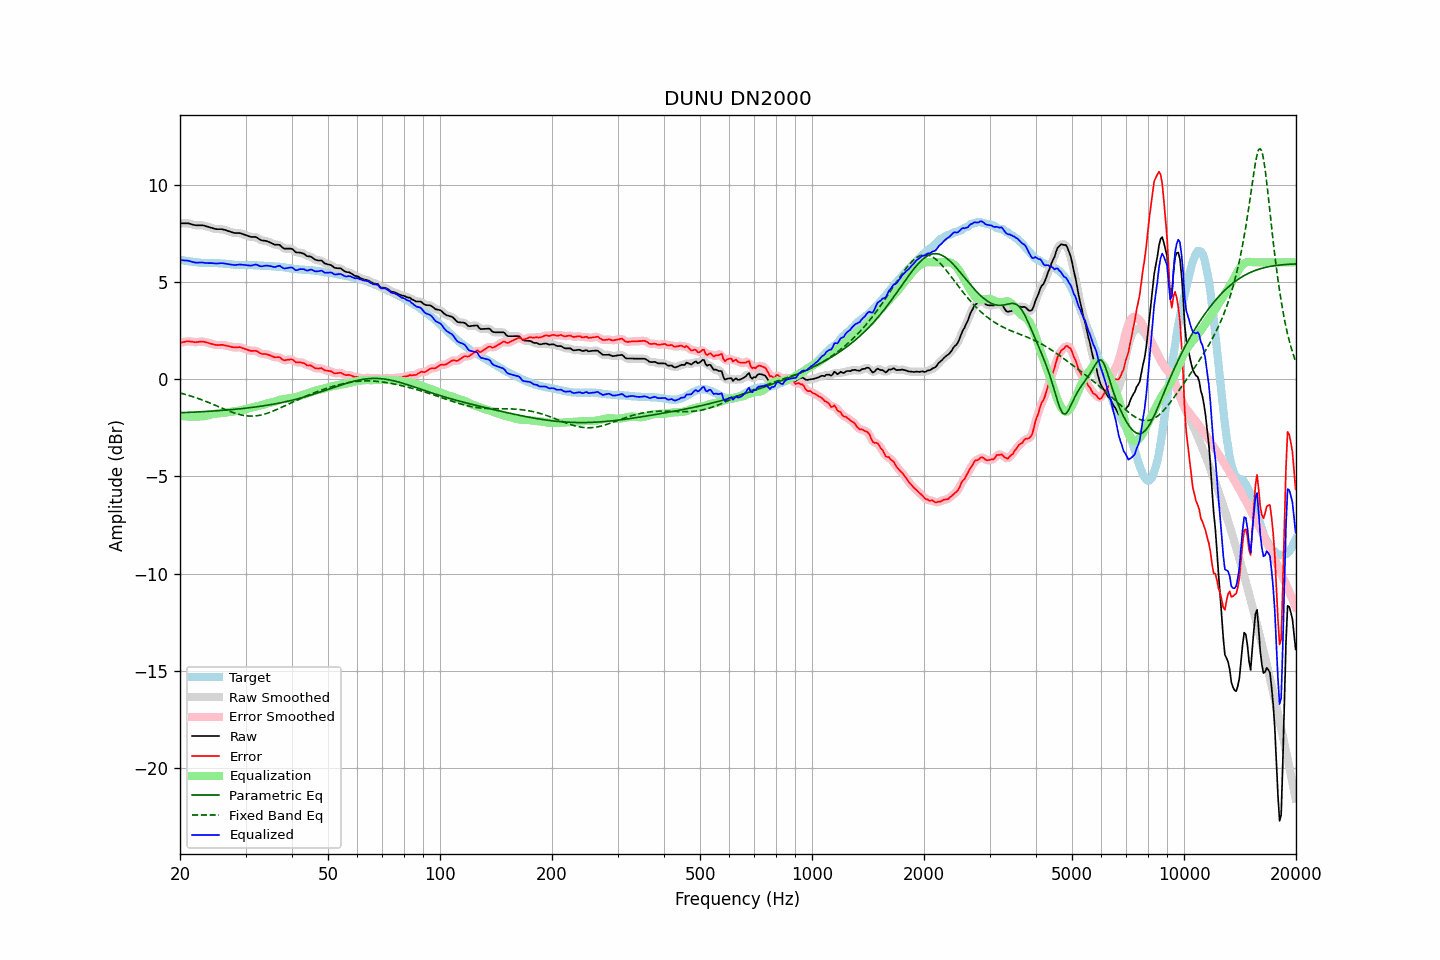

Data behind this chart, as committed beside it:
frequency, raw, error, smoothed, error_smoothed, equalization, parametric_eq, fixed_band_eq, equalized_raw, equalized_smoothed, target
20.00, 8.01, 1.87, 8.01, 1.87, -1.89, -1.73, -0.71, 6.12, 6.12, 6.13
20.20, 8.01, 1.88, 8.01, 1.89, -1.90, -1.72, -0.73, 6.11, 6.11, 6.12
20.40, 8.01, 1.90, 8.01, 1.91, -1.90, -1.72, -0.75, 6.10, 6.11, 6.10
20.61, 8.01, 1.92, 8.01, 1.92, -1.91, -1.72, -0.78, 6.10, 6.10, 6.09
20.81, 8.01, 1.94, 8.01, 1.93, -1.92, -1.71, -0.80, 6.09, 6.09, 6.07
21.02, 8.01, 1.95, 8.00, 1.94, -1.92, -1.71, -0.83, 6.09, 6.08, 6.06
21.23, 7.99, 1.94, 7.99, 1.94, -1.92, -1.71, -0.85, 6.07, 6.07, 6.05
21.44, 7.97, 1.93, 7.97, 1.93, -1.93, -1.70, -0.88, 6.04, 6.04, 6.04
21.66, 7.94, 1.92, 7.94, 1.91, -1.92, -1.70, -0.90, 6.02, 6.02, 6.02
21.87, 7.92, 1.90, 7.92, 1.90, -1.92, -1.70, -0.93, 6.00, 6.00, 6.02
22.09, 7.91, 1.90, 7.91, 1.90, -1.92, -1.69, -0.96, 5.99, 5.99, 6.01
22.31, 7.91, 1.91, 7.91, 1.91, -1.92, -1.69, -0.99, 5.99, 5.99, 6.00
22.54, 7.91, 1.92, 7.91, 1.92, -1.92, -1.68, -1.02, 5.99, 5.99, 5.99
22.76, 7.91, 1.93, 7.91, 1.93, -1.92, -1.68, -1.05, 5.99, 5.99, 5.98
22.99, 7.91, 1.93, 7.90, 1.93, -1.91, -1.67, -1.08, 5.99, 5.99, 5.98
23.22, 7.89, 1.92, 7.89, 1.92, -1.91, -1.67, -1.11, 5.98, 5.98, 5.97
23.45, 7.86, 1.89, 7.86, 1.90, -1.89, -1.66, -1.14, 5.97, 5.97, 5.97
23.69, 7.84, 1.87, 7.84, 1.87, -1.87, -1.66, -1.18, 5.96, 5.96, 5.96
23.92, 7.82, 1.85, 7.81, 1.85, -1.85, -1.65, -1.21, 5.97, 5.96, 5.96
24.16, 7.79, 1.83, 7.79, 1.83, -1.83, -1.65, -1.24, 5.96, 5.96, 5.96
24.40, 7.77, 1.81, 7.76, 1.80, -1.81, -1.64, -1.28, 5.96, 5.96, 5.96
24.65, 7.74, 1.78, 7.74, 1.78, -1.79, -1.64, -1.31, 5.95, 5.95, 5.96
24.89, 7.72, 1.76, 7.72, 1.76, -1.78, -1.63, -1.35, 5.94, 5.95, 5.96
25.14, 7.71, 1.75, 7.71, 1.75, -1.77, -1.63, -1.38, 5.94, 5.94, 5.96
25.39, 7.71, 1.75, 7.71, 1.75, -1.76, -1.62, -1.42, 5.95, 5.95, 5.96
25.65, 7.71, 1.76, 7.71, 1.76, -1.75, -1.62, -1.45, 5.96, 5.96, 5.95
25.91, 7.71, 1.76, 7.70, 1.76, -1.75, -1.61, -1.49, 5.96, 5.96, 5.95
26.16, 7.69, 1.75, 7.69, 1.75, -1.74, -1.60, -1.52, 5.95, 5.95, 5.93
26.43, 7.67, 1.73, 7.67, 1.74, -1.73, -1.60, -1.56, 5.94, 5.94, 5.93
26.69, 7.64, 1.72, 7.64, 1.72, -1.71, -1.59, -1.59, 5.93, 5.93, 5.92
26.96, 7.61, 1.70, 7.61, 1.70, -1.70, -1.58, -1.63, 5.91, 5.92, 5.91
27.23, 7.59, 1.68, 7.58, 1.68, -1.68, -1.58, -1.66, 5.91, 5.90, 5.91
27.50, 7.56, 1.66, 7.56, 1.66, -1.67, -1.57, -1.69, 5.89, 5.89, 5.90
27.77, 7.53, 1.64, 7.53, 1.64, -1.66, -1.56, -1.72, 5.87, 5.87, 5.89
28.05, 7.51, 1.63, 7.51, 1.63, -1.65, -1.55, -1.75, 5.86, 5.87, 5.88
28.33, 7.51, 1.63, 7.51, 1.64, -1.64, -1.54, -1.77, 5.87, 5.87, 5.87
28.62, 7.51, 1.64, 7.51, 1.64, -1.63, -1.54, -1.80, 5.88, 5.88, 5.87
28.90, 7.51, 1.65, 7.50, 1.64, -1.62, -1.53, -1.82, 5.89, 5.89, 5.86
29.19, 7.49, 1.62, 7.49, 1.62, -1.60, -1.52, -1.84, 5.89, 5.88, 5.87
29.48, 7.46, 1.59, 7.46, 1.59, -1.58, -1.51, -1.86, 5.88, 5.88, 5.87
29.78, 7.43, 1.56, 7.43, 1.56, -1.56, -1.50, -1.87, 5.87, 5.87, 5.87
30.08, 7.40, 1.53, 7.40, 1.53, -1.54, -1.49, -1.88, 5.86, 5.86, 5.86
30.38, 7.37, 1.51, 7.37, 1.50, -1.52, -1.48, -1.89, 5.85, 5.85, 5.86
30.68, 7.34, 1.48, 7.34, 1.48, -1.50, -1.47, -1.90, 5.84, 5.84, 5.86
30.99, 7.31, 1.45, 7.32, 1.46, -1.48, -1.46, -1.90, 5.83, 5.84, 5.86
31.30, 7.31, 1.45, 7.31, 1.45, -1.46, -1.45, -1.90, 5.85, 5.85, 5.86
31.61, 7.31, 1.45, 7.31, 1.46, -1.44, -1.44, -1.90, 5.87, 5.87, 5.85
31.93, 7.31, 1.46, 7.30, 1.45, -1.42, -1.43, -1.89, 5.89, 5.88, 5.85
32.24, 7.27, 1.43, 7.26, 1.42, -1.40, -1.42, -1.88, 5.87, 5.87, 5.84
32.57, 7.21, 1.37, 7.21, 1.38, -1.38, -1.41, -1.87, 5.83, 5.84, 5.84
32.89, 7.16, 1.32, 7.16, 1.33, -1.35, -1.40, -1.85, 5.80, 5.81, 5.83
33.22, 7.13, 1.30, 7.13, 1.30, -1.33, -1.38, -1.83, 5.80, 5.80, 5.83
33.55, 7.12, 1.29, 7.12, 1.29, -1.31, -1.37, -1.81, 5.81, 5.81, 5.83
33.89, 7.11, 1.29, 7.10, 1.29, -1.28, -1.36, -1.79, 5.83, 5.83, 5.82
34.23, 7.09, 1.28, 7.09, 1.27, -1.25, -1.35, -1.76, 5.84, 5.84, 5.81
34.57, 7.06, 1.25, 7.06, 1.25, -1.23, -1.33, -1.73, 5.83, 5.83, 5.81
34.92, 7.03, 1.22, 7.03, 1.22, -1.21, -1.32, -1.71, 5.82, 5.81, 5.81
35.27, 6.99, 1.19, 6.99, 1.18, -1.20, -1.30, -1.67, 5.79, 5.79, 5.80
35.62, 6.95, 1.15, 6.95, 1.15, -1.18, -1.29, -1.64, 5.77, 5.77, 5.80
35.97, 6.91, 1.12, 6.92, 1.13, -1.15, -1.27, -1.60, 5.76, 5.77, 5.79
... 635 more rows
